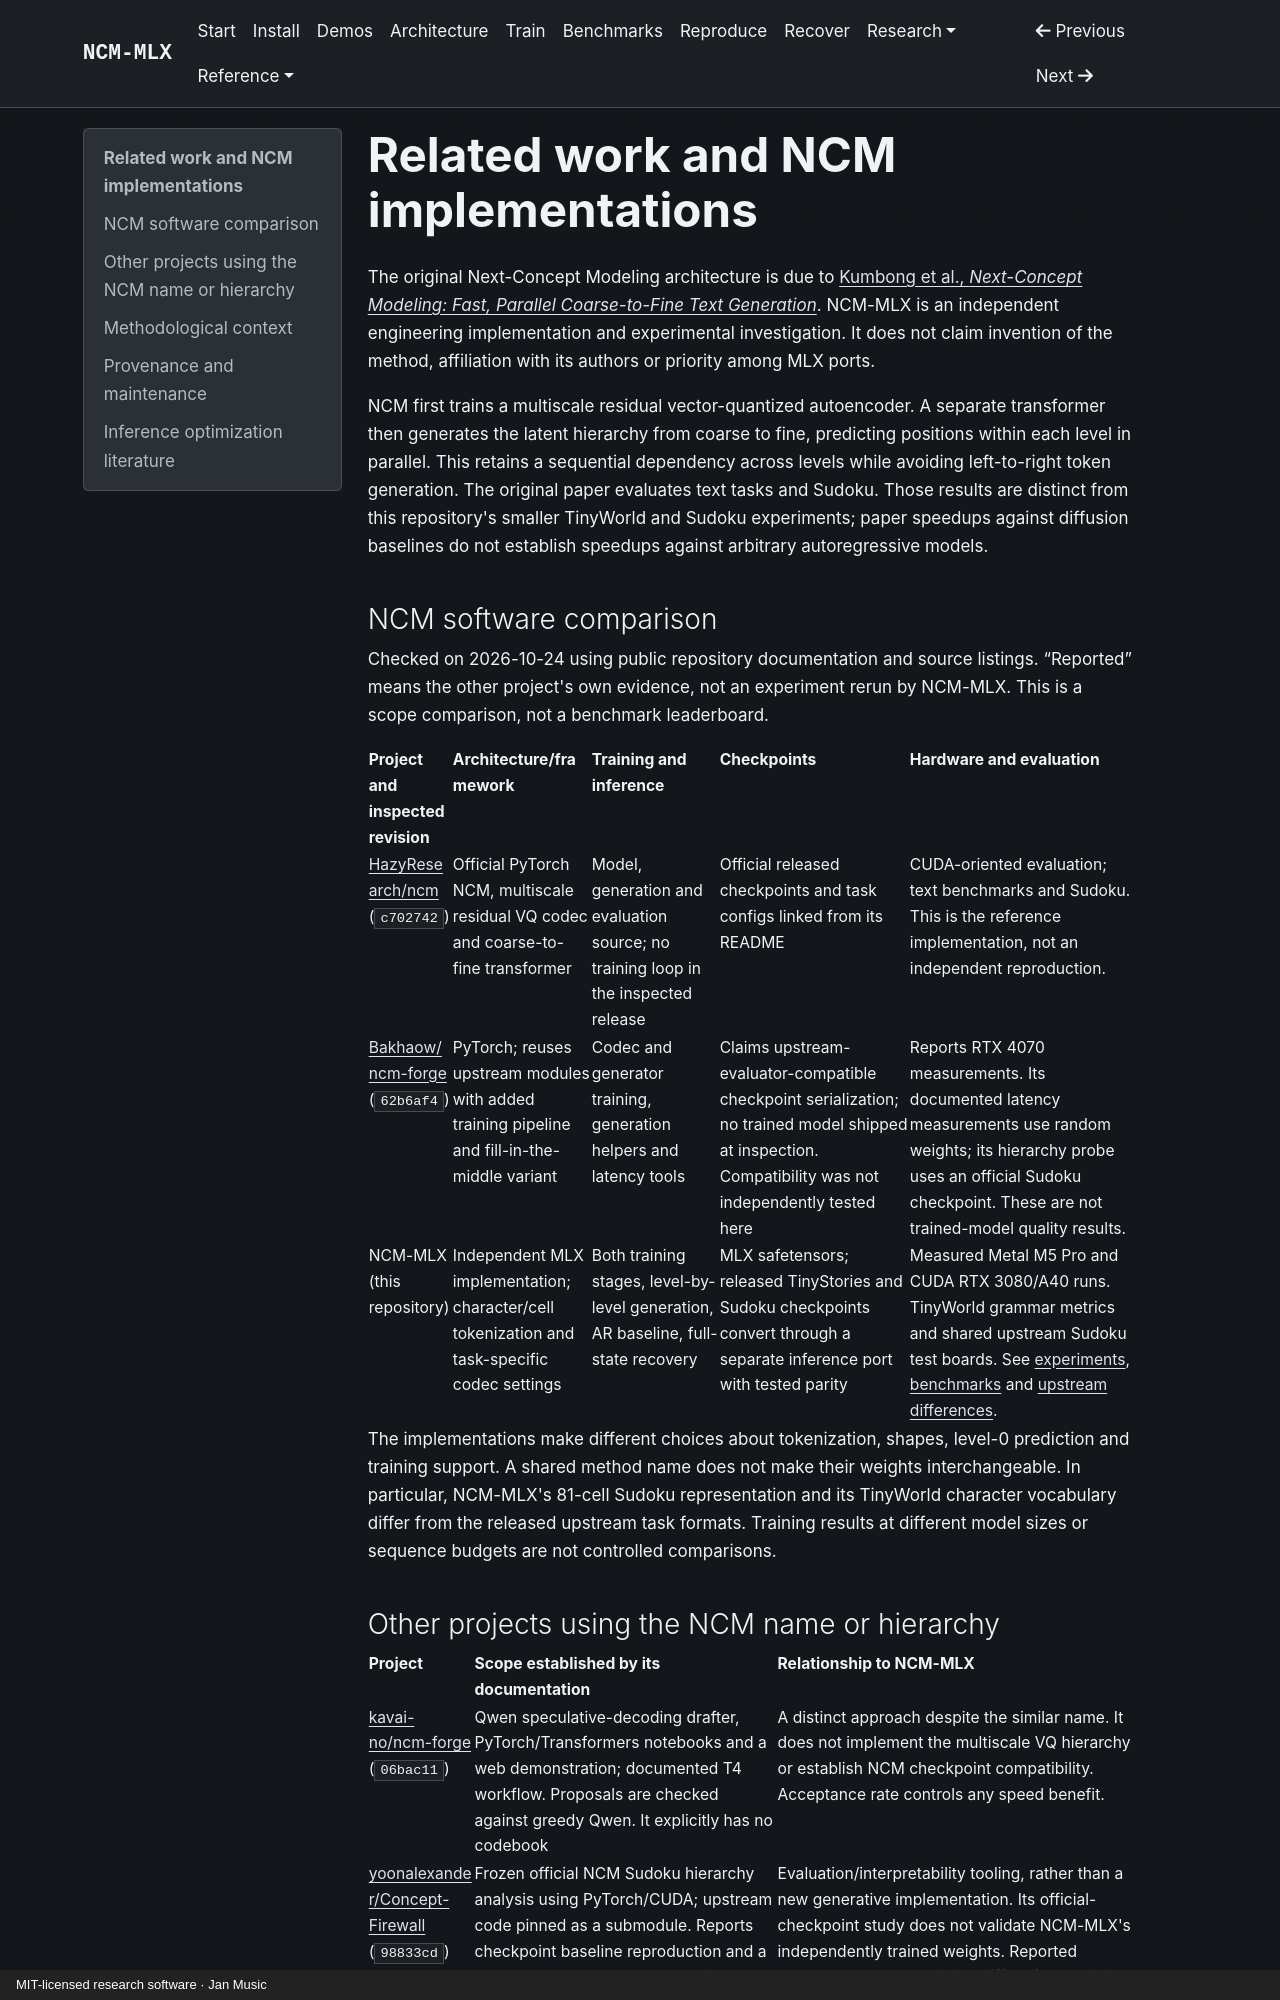

repository: janmus1c/ncm-mlx · page: related-work/index.html · generator: mkdocs · copyright: MIT-licensed research software · Jan Music

---
title: Related work and NCM implementations
description: Primary-source comparison of Next-Concept Modeling implementations and related parallel generative methods.
status: current
updated: 2026-10-24
---

# Related work and NCM implementations

The original Next-Concept Modeling architecture is due to [Kumbong et al., *Next-Concept Modeling: Fast, Parallel Coarse-to-Fine Text Generation*](https://arxiv.org/abs/2610.14162). NCM-MLX is an independent engineering implementation and experimental investigation. It does not claim invention of the method, affiliation with its authors or priority among MLX ports.

NCM first trains a multiscale residual vector-quantized autoencoder. A separate transformer then generates the latent hierarchy from coarse to fine, predicting positions within each level in parallel. This retains a sequential dependency across levels while avoiding left-to-right token generation. The original paper evaluates text tasks and Sudoku. Those results are distinct from this repository's smaller TinyWorld and Sudoku experiments; paper speedups against diffusion baselines do not establish speedups against arbitrary autoregressive models.

## NCM software comparison

Checked on 2026-10-24 using public repository documentation and source listings. “Reported” means the other project's own evidence, not an experiment rerun by NCM-MLX. This is a scope comparison, not a benchmark leaderboard.

| Project and inspected revision | Architecture/framework | Training and inference | Checkpoints | Hardware and evaluation |
|---|---|---|---|---|
| [HazyResearch/ncm](https://github.com/HazyResearch/ncm/tree/c70274273f489abc73832b2b98584a8483b6b203) (`c702742`) | Official PyTorch NCM, multiscale residual VQ codec and coarse-to-fine transformer | Model, generation and evaluation source; no training loop in the inspected release | Official released checkpoints and task configs linked from its README | CUDA-oriented evaluation; text benchmarks and Sudoku. This is the reference implementation, not an independent reproduction. |
| [Bakhaow/ncm-forge](https://github.com/Bakhaow/ncm-forge/tree/62b6af4ae2759c8c8a1d327097e5d0c822a7ad1e) (`62b6af4`) | PyTorch; reuses upstream modules with added training pipeline and fill-in-the-middle variant | Codec and generator training, generation helpers and latency tools | Claims upstream-evaluator-compatible checkpoint serialization; no trained model shipped at inspection. Compatibility was not independently tested here | Reports RTX 4070 measurements. Its documented latency measurements use random weights; its hierarchy probe uses an official Sudoku checkpoint. These are not trained-model quality results. |
| NCM-MLX (this repository) | Independent MLX implementation; character/cell tokenization and task-specific codec settings | Both training stages, level-by-level generation, AR baseline, full-state recovery | MLX safetensors; released TinyStories and Sudoku checkpoints convert through a separate inference port with tested parity | Measured Metal M5 Pro and CUDA RTX 3080/A40 runs. TinyWorld grammar metrics and shared upstream Sudoku test boards. See [experiments](EXPERIMENTS.md), [benchmarks](benchmarks.md) and [upstream differences](research/upstream-map.md). |

The implementations make different choices about tokenization, shapes, level-0 prediction and training support. A shared method name does not make their weights interchangeable. In particular, NCM-MLX's 81-cell Sudoku representation and its TinyWorld character vocabulary differ from the released upstream task formats. Training results at different model sizes or sequence budgets are not controlled comparisons.
